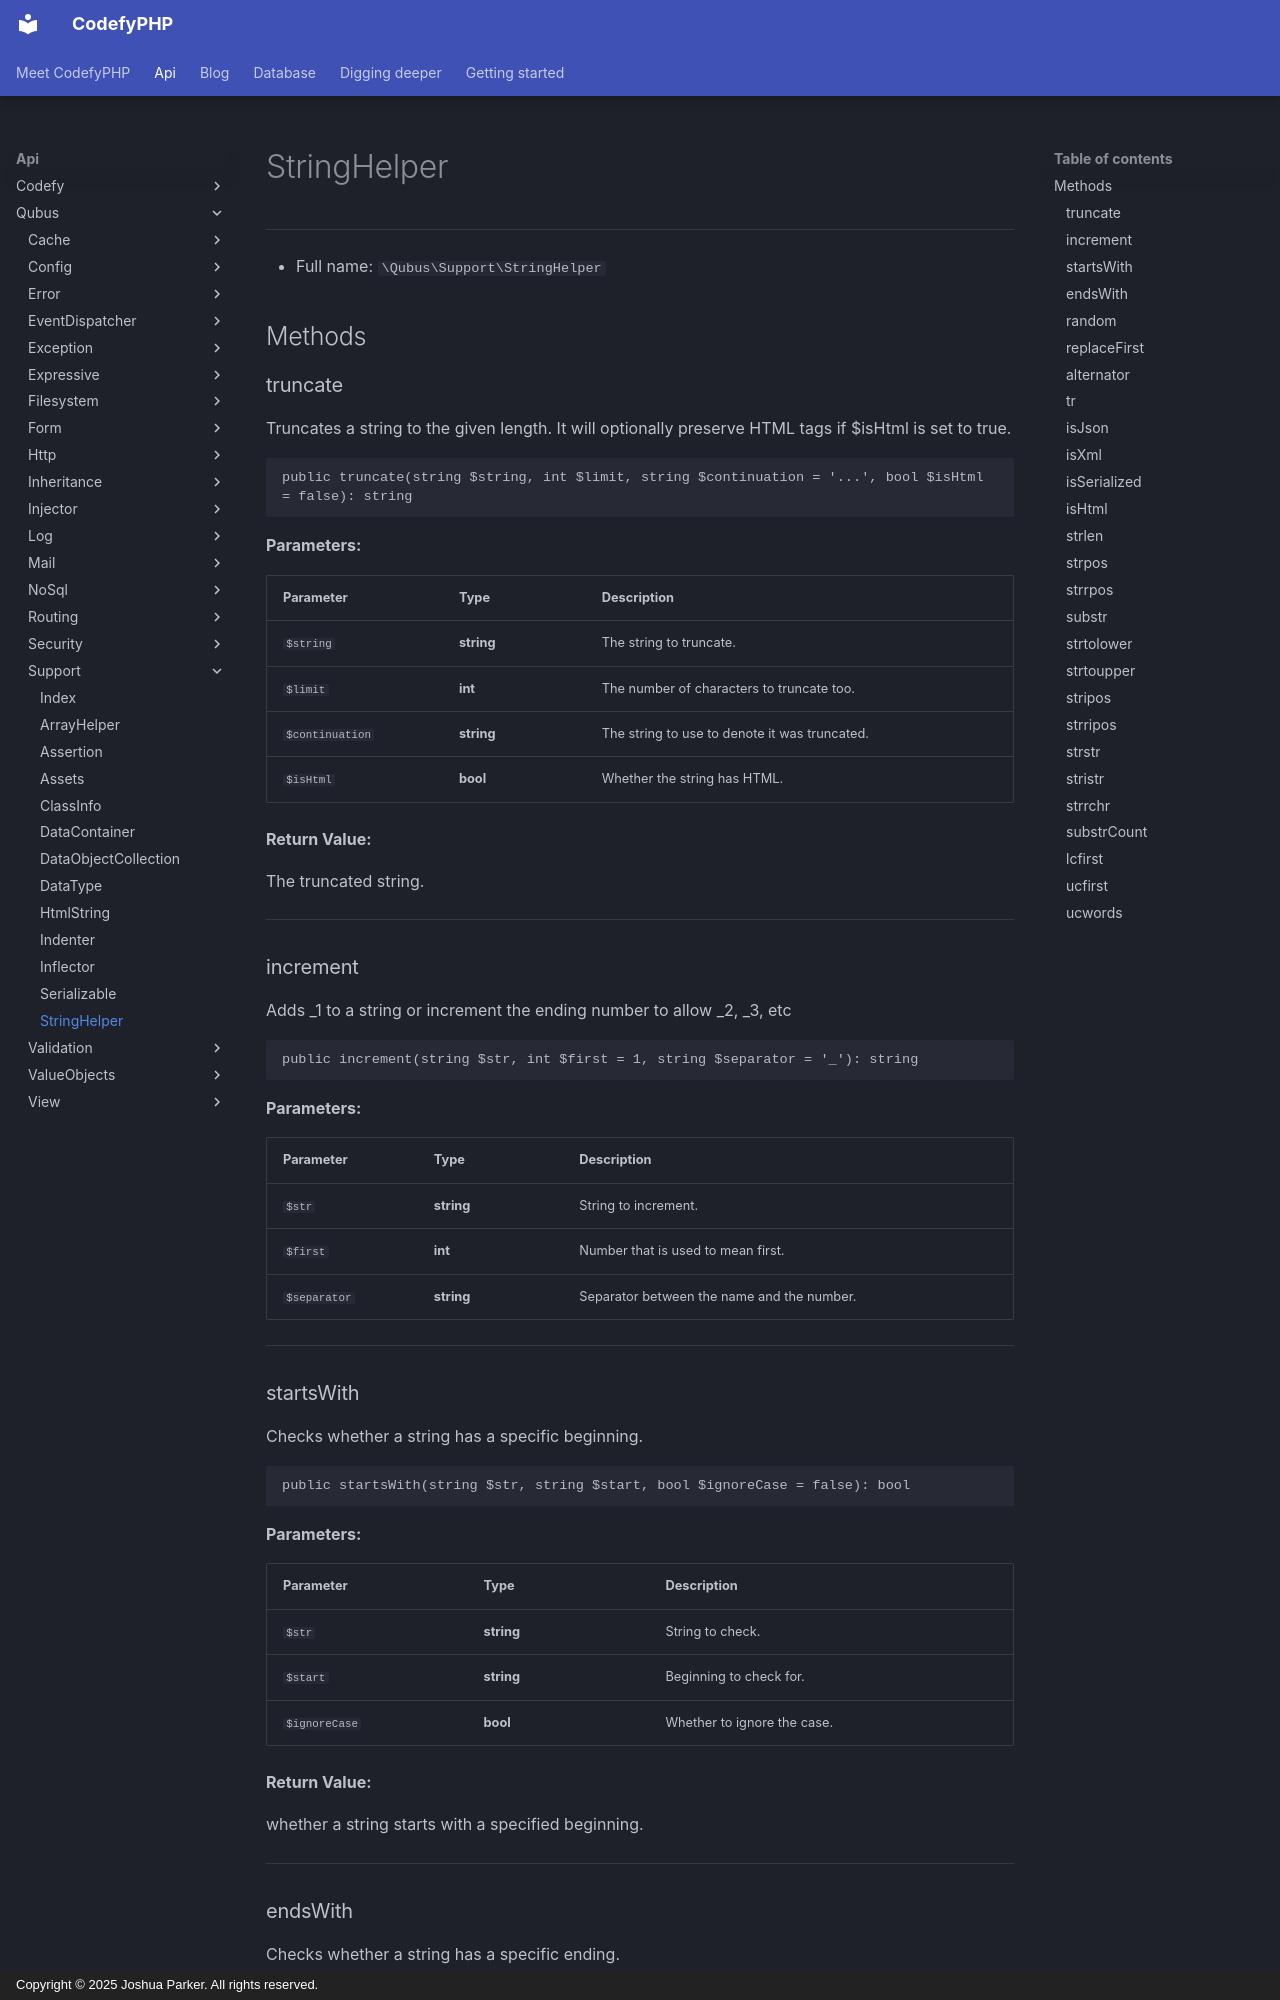

repository: codefyphp/docs · page: api/Qubus/Support/StringHelper/index.html · generator: mkdocs · copyright: Copyright © 2025 Joshua Parker. All rights reserved.

# StringHelper

***

* Full name: `\Qubus\Support\StringHelper`

## Methods

### truncate

Truncates a string to the given length. It will optionally preserve
HTML tags if $isHtml is set to true.

```php
public truncate(string $string, int $limit, string $continuation = '...', bool $isHtml = false): string
```

**Parameters:**

| Parameter       | Type       | Description                                   |
|-----------------|------------|-----------------------------------------------|
| `$string`       | **string** | The string to truncate.                       |
| `$limit`        | **int**    | The number of characters to truncate too.     |
| `$continuation` | **string** | The string to use to denote it was truncated. |
| `$isHtml`       | **bool**   | Whether the string has HTML.                  |

**Return Value:**

The truncated string.

***

### increment

Adds _1 to a string or increment the ending number to allow _2, _3, etc

```php
public increment(string $str, int $first = 1, string $separator = '_'): string
```

**Parameters:**

| Parameter    | Type       | Description                                |
|--------------|------------|--------------------------------------------|
| `$str`       | **string** | String to increment.                       |
| `$first`     | **int**    | Number that is used to mean first.         |
| `$separator` | **string** | Separator between the name and the number. |

***

### startsWith

Checks whether a string has a specific beginning.

```php
public startsWith(string $str, string $start, bool $ignoreCase = false): bool
```

**Parameters:**

| Parameter     | Type       | Description                 |
|---------------|------------|-----------------------------|
| `$str`        | **string** | String to check.            |
| `$start`      | **string** | Beginning to check for.     |
| `$ignoreCase` | **bool**   | Whether to ignore the case. |

**Return Value:**

whether a string starts with a specified beginning.

***
